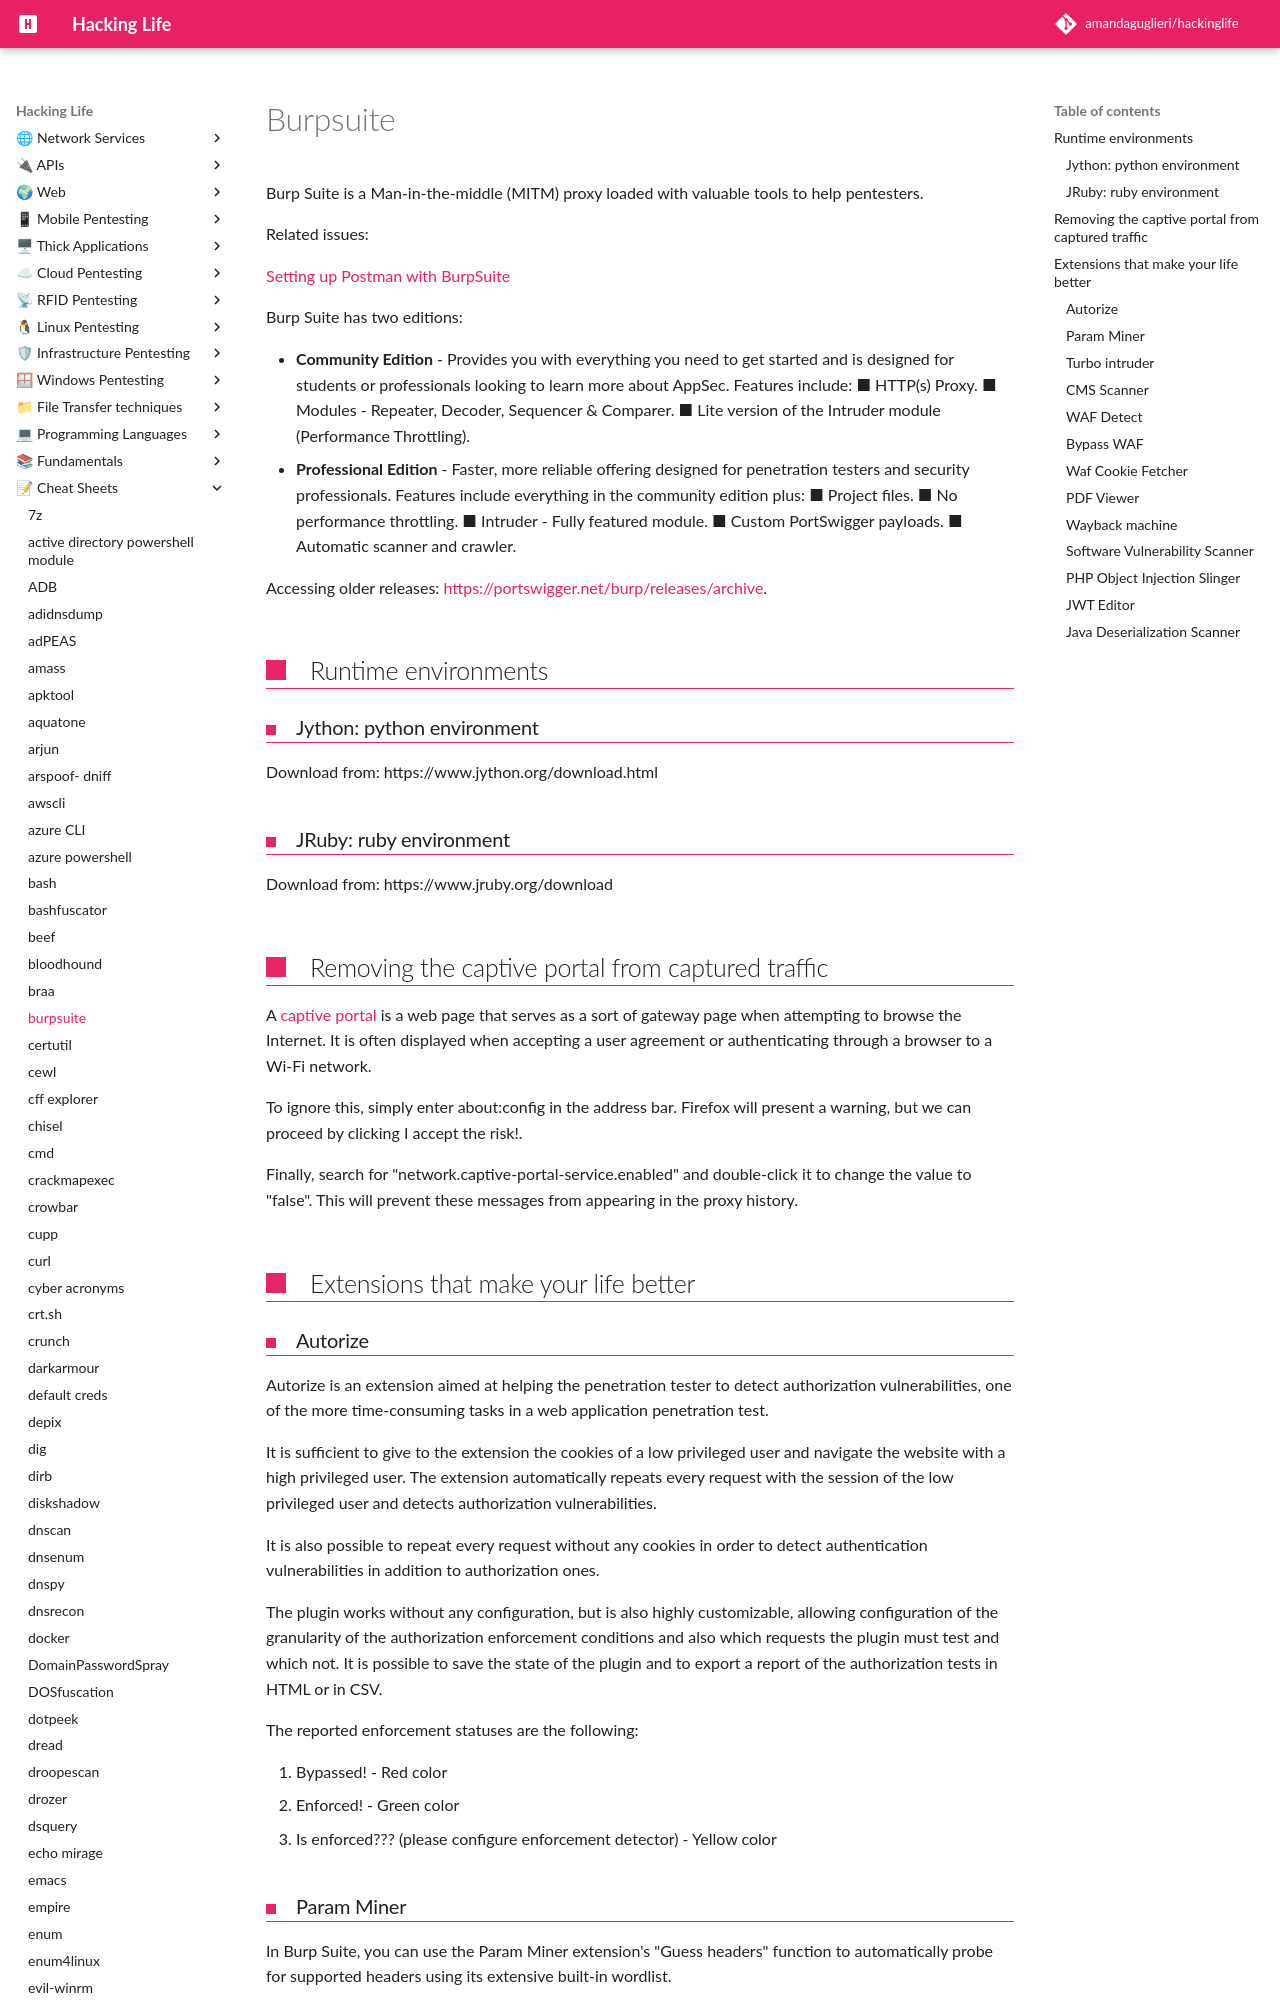

repository: amandaguglieri/hackinglife · page: burpsuite/index.html · generator: mkdocs

---
title: Burpsuite
author: amandaguglieri
draft: false
TableOfContents: true
tags:
  - web pentesting
  - proxy
  - burpsuite
  - tools
---

# Burpsuite

Burp Suite is a Man-in-the-middle (MITM) proxy loaded with valuable tools to help pentesters.

Related issues:

[Setting up Postman with BurpSuite](proxies.md)

Burp Suite has two editions:

- **Community Edition** - Provides you with everything you need to get started and is designed for students or professionals looking to learn more about AppSec. Features include:
		■ HTTP(s) Proxy.
		■ Modules - Repeater, Decoder, Sequencer & Comparer.
		■ Lite version of the Intruder module (Performance Throttling).
- **Professional Edition** - Faster, more reliable offering designed for penetration testers and security professionals. Features include everything in the community edition plus:
		■ Project files.
		■ No performance throttling.
		■ Intruder - Fully featured module.
		■ Custom PortSwigger payloads.
		■ Automatic scanner and crawler.


Accessing older releases: [https://portswigger.net/burp/releases/archive](https://portswigger.net/burp/releases/archive).



## Runtime environments

### Jython: python environment

Download from: https://www.jython.org/download.html


###  JRuby: ruby environment

Download from:  https://www.jruby.org/download


## Removing the captive portal from captured traffic

A [captive portal](https://en.wikipedia.org/wiki/Captive_portal) is a web page that serves as a sort of gateway page when attempting to browse the Internet. It is often displayed when accepting a user agreement or authenticating through a browser to a Wi-Fi network.

To ignore this, simply enter about:config in the address bar. Firefox will present a warning, but we can proceed by clicking I accept the risk!.

Finally, search for "network.captive-portal-service.enabled" and double-click it to change the value to "false". This will prevent these messages from appearing in the proxy history.


## Extensions that make your life better
